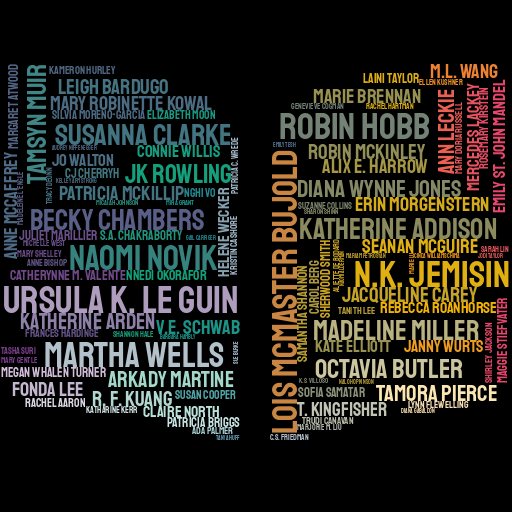

The table this chart was drawn from, first rows:
Author, votes
Ursula K. Le Guin, 137
N.K. Jemisin, 128
Robin Hobb, 127
Martha Wells, 114
Lois McMaster Bujold, 111
Naomi Novik, 110
Susanna Clarke, 80
Becky Chambers, 76
Katherine Addison, 74
Madeline Miller, 71
Tamsyn Muir, 68
Octavia Butler, 66
JK Rowling, 63
Diana Wynne Jones, 54
Tamora Pierce, 49
Katherine Arden, 45
Ann Leckie, 44
Arkady Martine, 43
Leigh Bardugo, 41
Jacqueline Carey, 40
Robin McKinley, 39
R. F. Kuang, 38
Fonda Lee, 35
Patricia McKillip, 34
Seanan McGuire, 33
Mary Robinette Kowal, 33
Erin Morgenstern, 32
M.L. Wang, 32
Marie Brennan, 31
Alix E. Harrow, 31
V.E. Schwab, 31
T. Kingfisher, 29
Anne McCaffrey, 26
Janny Wurts, 24
Jo Walton, 23
Kate Elliott, 23
Emily St. John Mandel, 23
Connie Willis, 22
Mercedes Lackey, 22
Rebecca Roanhorse, 22
Claire North, 22
Helene Wecker, 22
Catherynne M. Valente, 21
Samantha Shannon, 20
Nnedi Okorafor, 20
S.A. Chakraborty, 20
Megan Whalen Turner, 19
Sofia Samatar, 18
Margaret Atwood, 18
Maggie Stiefvater, 18
CJ Cherryh, 17
Laini Taylor, 16
Carol Berg, 15
Juliet Marillier, 14
Sherwood Smith, 14
Patricia Briggs, 14
Elizabeth Moon, 13
Rachel Aaron, 13
Susan Cooper, 13
Silvia Moreno-Garcia, 13
... 47 more rows
